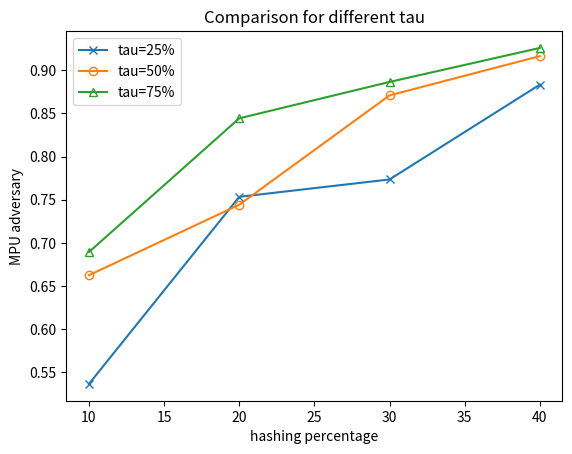

Here is the Python script that generated this plot:
import matplotlib.pyplot as plt
import numpy as np

hf = [10,20,30,40]
y_25 = [0.53666667,0.75337302,0.77348485,0.88332905]
y_50 = [0.66257576,0.74420635,0.87087191,0.91630519]
y_75 = [0.68939394,0.84428571,0.88642136,0.92581637]

plt.plot(hf, y_25, label='tau=25%', marker="x", markerfacecolor="None")
plt.plot(hf, y_50, label='tau=50%', marker="o", markerfacecolor="None")
plt.plot(hf, y_75, label='tau=75%', marker="^", markerfacecolor="None")
plt.xlabel('hashing percentage')
plt.ylabel('MPU adversary')
plt.title('Comparison for different tau')

plt.legend(loc='upper left')
plt.savefig('mpu_adv.png')
